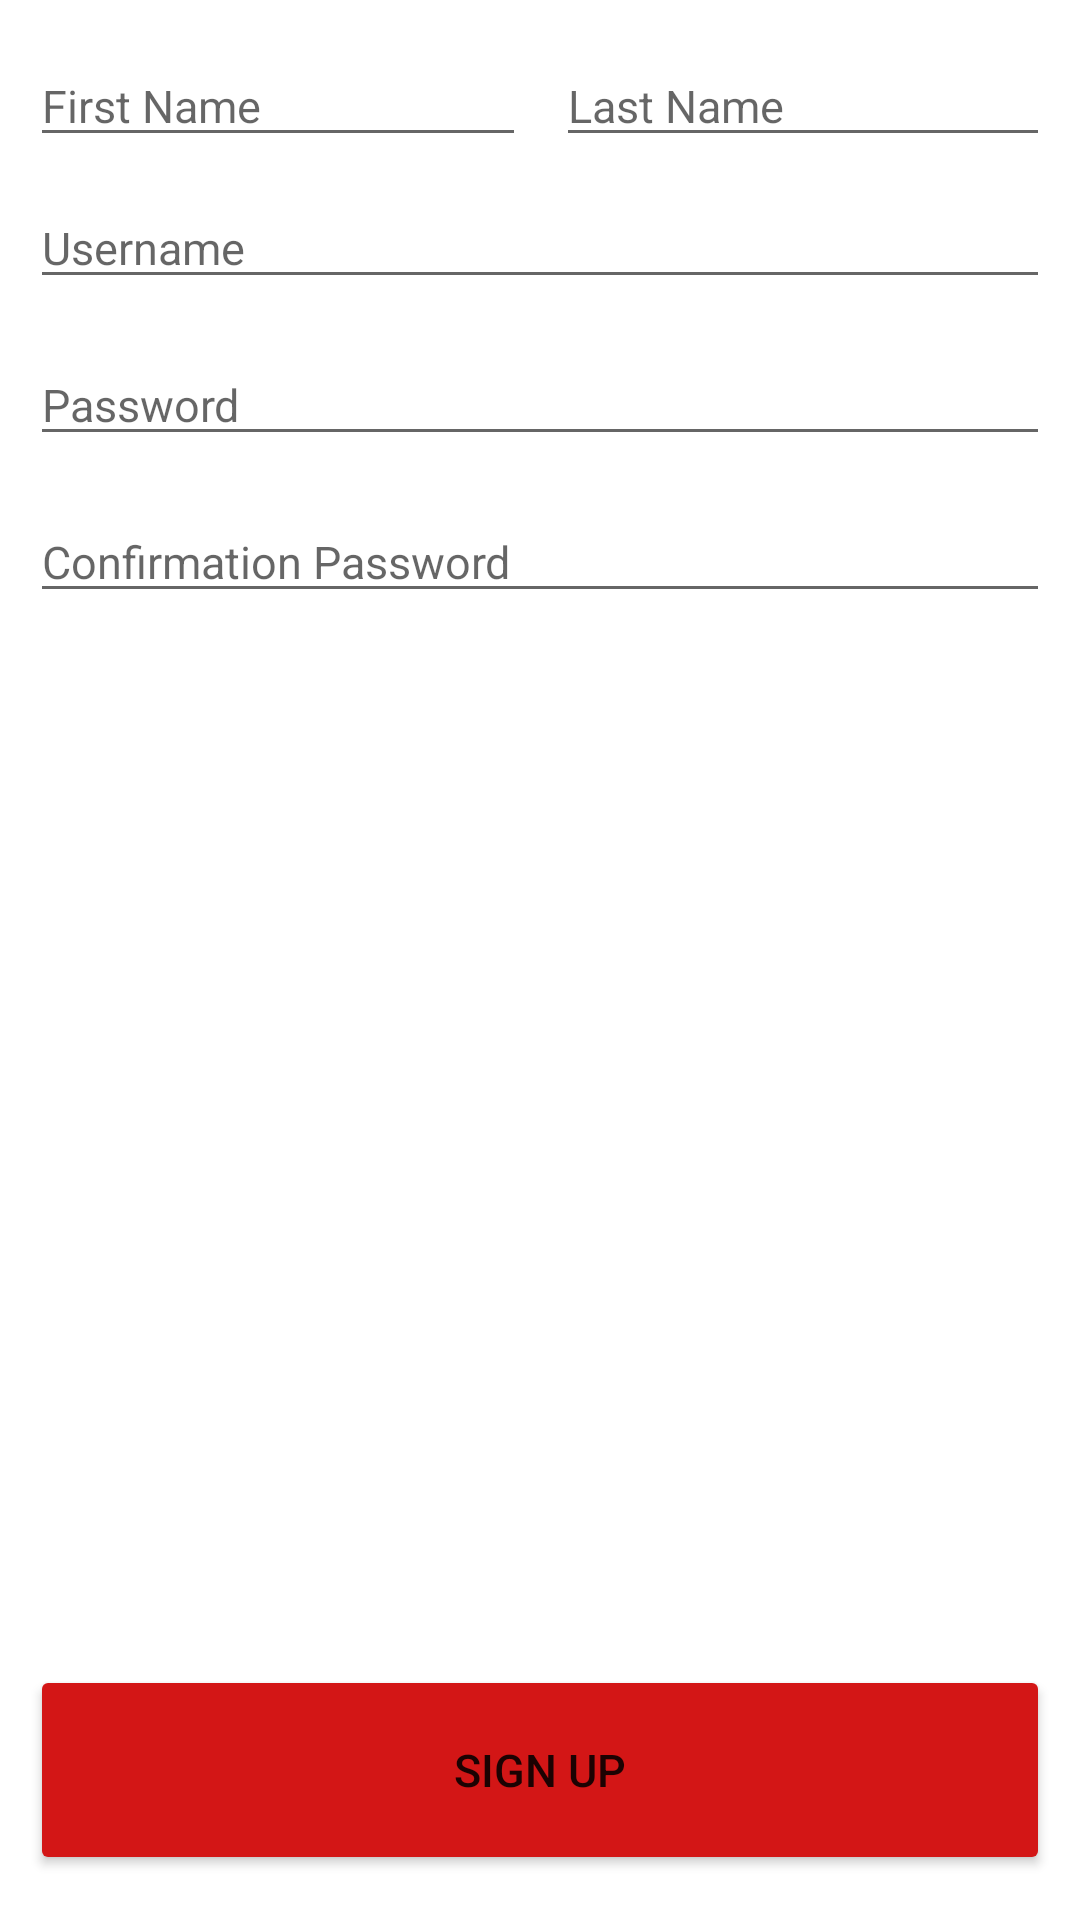

This screen was rendered from an Android layout file. Write that file and the resources it references.
<!-- AndroidManifest.xml: application theme Theme.MovieLibrary -->
<!-- res/layout/activity_sign_up.xml -->
<?xml version="1.0" encoding="utf-8"?>
<androidx.constraintlayout.widget.ConstraintLayout xmlns:android="http://schemas.android.com/apk/res/android"
    xmlns:app="http://schemas.android.com/apk/res-auto"
    xmlns:tools="http://schemas.android.com/tools"
    android:layout_width="match_parent"
    android:layout_height="match_parent"
    tools:context=".ui.activities.SignUpActivity">

    <ScrollView
        android:layout_width="match_parent"
        android:layout_height="match_parent">



        <LinearLayout
            android:layout_width="match_parent"
            android:layout_height="match_parent"
            android:orientation="vertical">

            <LinearLayout
                android:layout_width="match_parent"
                android:layout_height="wrap_content"
                android:orientation="horizontal">

                <EditText
                    android:id="@+id/signUp_firstName_et"
                    android:layout_width="wrap_content"
                    android:layout_height="wrap_content"
                    android:layout_marginStart="10dp"
                    android:layout_marginTop="15dp"
                    android:layout_marginEnd="5dp"
                    android:layout_marginBottom="5dp"
                    android:layout_weight="0.5"
                    android:hint="@string/firstName_str"
                    android:textAllCaps="false"
                    android:textSize="15dp" />

                <EditText
                    android:id="@+id/signUp_lastName_et"
                    android:layout_width="wrap_content"
                    android:layout_height="wrap_content"
                    android:layout_marginStart="5dp"
                    android:layout_marginTop="15dp"
                    android:layout_marginEnd="10dp"
                    android:layout_marginBottom="5dp"
                    android:layout_weight="0.5"
                    android:hint="@string/lastName_str"
                    android:textAllCaps="false"
                    android:textSize="15dp" />
            </LinearLayout>

            <EditText
                android:id="@+id/signUp_username_et"
                android:layout_width="match_parent"
                android:layout_height="wrap_content"
                android:layout_marginStart="10dp"
                android:layout_marginTop="5dp"
                android:layout_marginEnd="10dp"
                android:layout_marginBottom="10dp"
                android:hint="@string/username_str"
                android:inputType="textEmailAddress"
                android:textAllCaps="false"
                android:textSize="15dp" />

            <EditText
                android:id="@+id/signUp_password_et"
                android:layout_width="match_parent"
                android:layout_height="wrap_content"
                android:layout_marginStart="10dp"
                android:layout_marginTop="5dp"
                android:layout_marginEnd="10dp"
                android:layout_marginBottom="10dp"
                android:hint="@string/password_str"
                android:inputType="textPassword"
                android:textAllCaps="false"
                android:textSize="15dp" />

            <EditText
                android:id="@+id/signUp_conf_password_et"
                android:layout_width="match_parent"
                android:layout_height="wrap_content"
                android:layout_marginStart="10dp"
                android:layout_marginTop="5dp"
                android:layout_marginEnd="10dp"
                android:layout_marginBottom="10dp"
                android:hint="@string/confPass_str"
                android:inputType="textPassword"
                android:textAllCaps="false"
                android:textSize="15dp" />


        </LinearLayout>
    </ScrollView>

    <Button
        android:id="@+id/signUp_signUp_btn"
        android:layout_width="match_parent"
        android:layout_height="70dp"
        android:layout_marginStart="10dp"
        android:layout_marginTop="0dp"
        android:layout_marginEnd="10dp"
        android:layout_marginBottom="15dp"
        android:backgroundTint="@color/red"
        android:text="@string/signUp_str"
        android:textSize="15dp"
        app:layout_constraintBottom_toBottomOf="parent"
        app:layout_constraintVertical_weight="1" />
    />

</androidx.constraintlayout.widget.ConstraintLayout>
<!-- resources referenced by this layout -->
<resources>
  <color name="red">#D31616</color>
  <string name="confPass_str">Confirmation Password</string>
  <string name="firstName_str">First Name</string>
  <string name="lastName_str">Last Name</string>
  <string name="password_str">Password</string>
  <string name="signUp_str">Sign Up</string>
  <string name="username_str">Username</string>
  <style name="Theme.MovieLibrary" parent="Theme.MaterialComponents.DayNight.DarkActionBar">
          
          <item name="colorPrimary">@color/purple_500</item>
          <item name="colorPrimaryVariant">@color/purple_700</item>
          <item name="colorOnPrimary">@color/white</item>
          
          <item name="colorSecondary">@color/teal_200</item>
          <item name="colorSecondaryVariant">@color/teal_700</item>
          <item name="colorOnSecondary">@color/black</item>
          
          <item name="android:statusBarColor">?attr/colorPrimaryVariant</item>
          
      </style>
  <color name="purple_500">#FF6200EE</color>
  <color name="purple_700">#FF3700B3</color>
  <color name="white">#FFFFFFFF</color>
  <color name="teal_200">#FF03DAC5</color>
  <color name="teal_700">#FF018786</color>
  <color name="black">#FF000000</color>
</resources>
